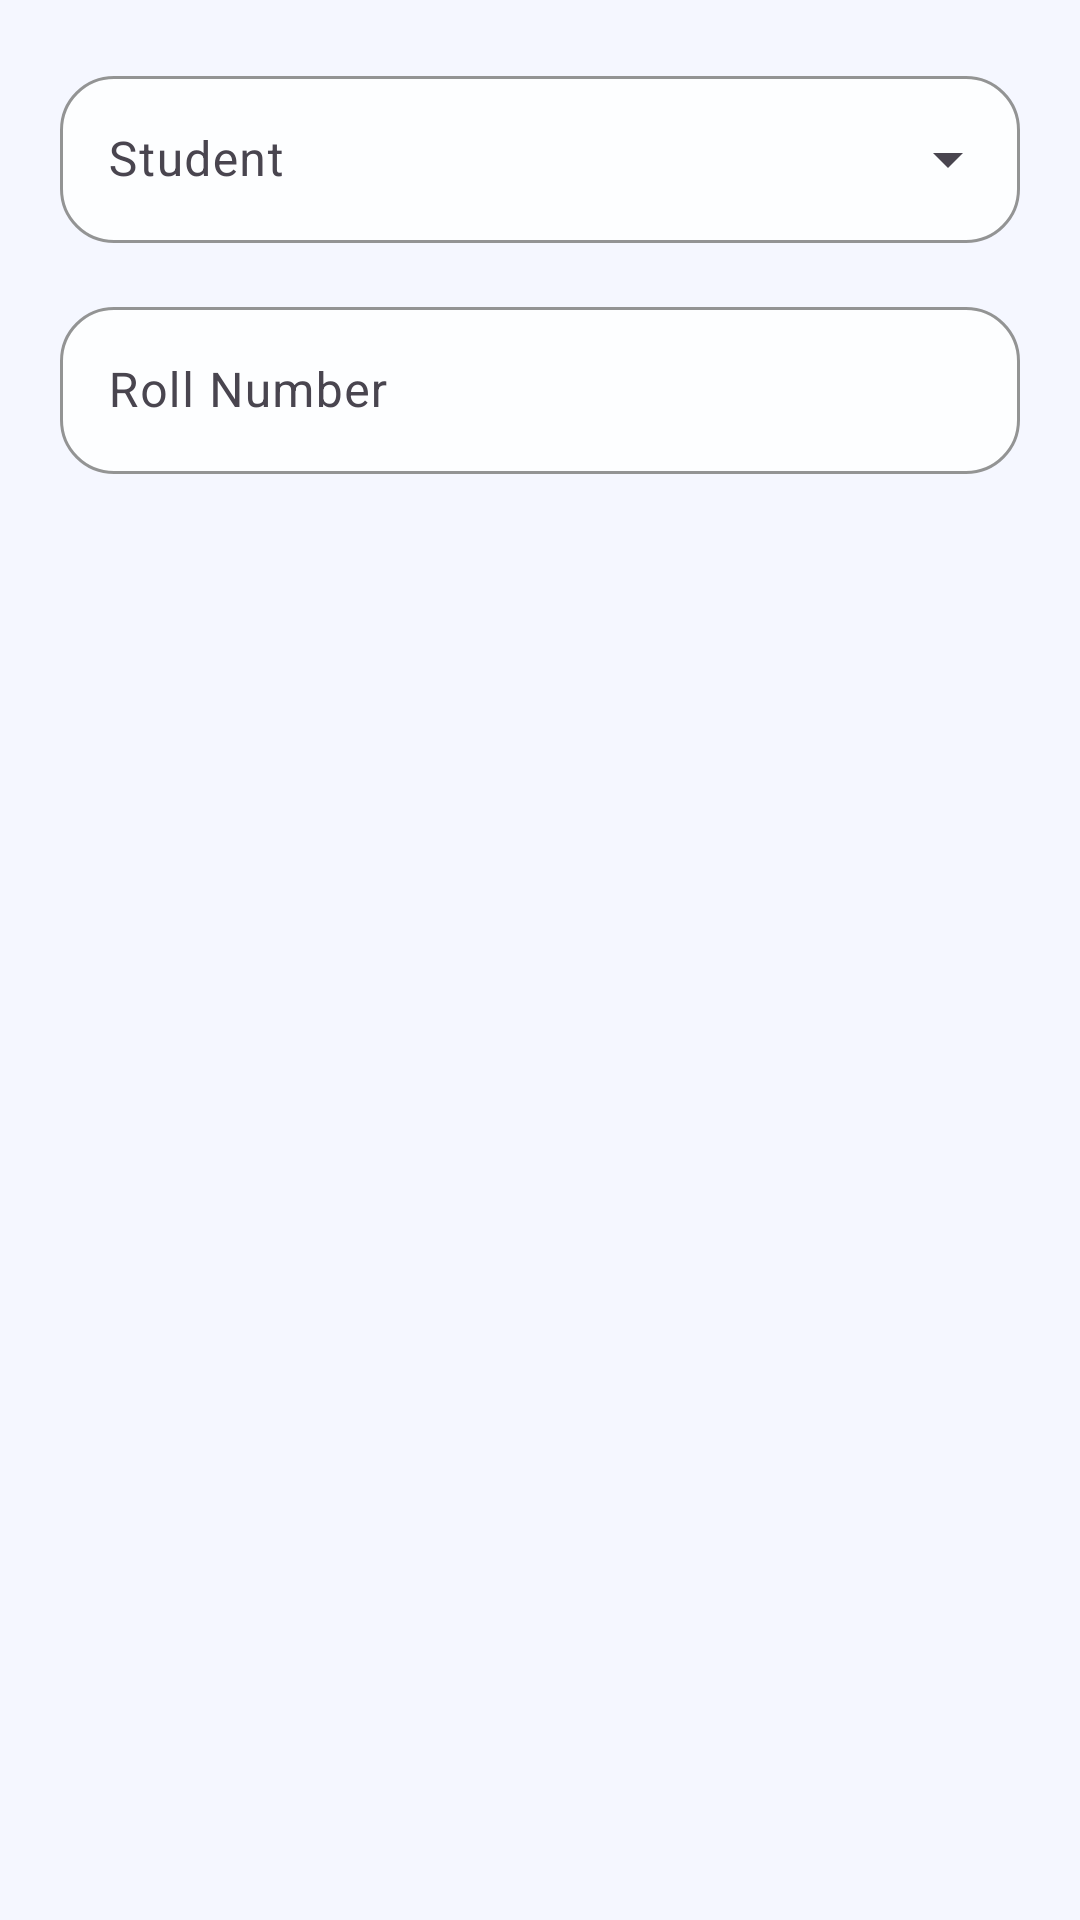

Here is an Android app screen rendered from its layout file. Give the layout XML and the strings, colors and styles it references.
<!-- AndroidManifest.xml: application theme Theme.Edutute -->
<!-- res/layout/dialog_assign_student.xml -->
<?xml version="1.0" encoding="utf-8"?>
<LinearLayout xmlns:android="http://schemas.android.com/apk/res/android"
    android:layout_width="match_parent"
    android:layout_height="wrap_content"
    android:orientation="vertical"
    android:padding="@dimen/spacing_xl">

    <com.google.android.material.textfield.TextInputLayout
        style="@style/Widget.Edutute.Input.Dropdown"
        android:layout_width="match_parent"
        android:layout_height="wrap_content"
        android:hint="@string/label_student">

        <AutoCompleteTextView
            android:id="@+id/studentDropdown"
            android:layout_width="match_parent"
            android:layout_height="wrap_content"
            android:inputType="none" />
    </com.google.android.material.textfield.TextInputLayout>

    <com.google.android.material.textfield.TextInputLayout
        style="@style/Widget.Edutute.Input"
        android:layout_width="match_parent"
        android:layout_height="wrap_content"
        android:layout_marginTop="@dimen/spacing_lg"
        android:hint="@string/label_roll_number">

        <com.google.android.material.textfield.TextInputEditText
            android:id="@+id/rollNumberEditText"
            android:layout_width="match_parent"
            android:layout_height="wrap_content" />
    </com.google.android.material.textfield.TextInputLayout>
</LinearLayout>
<!-- resources referenced by this layout -->
<resources>
  <dimen name="spacing_lg">16dp</dimen>
  <dimen name="spacing_xl">20dp</dimen>
  <string name="label_roll_number">Roll Number</string>
  <string name="label_student">Student</string>
  <style name="Theme.Edutute" parent="Base.Theme.Edutute" />
  <color name="brand_surface_elevated">#FDFEFF</color>
  <color name="brand_outline">#C8D2EA</color>
  <dimen name="corner_md">18dp</dimen>
  <color name="brand_text_secondary">#596A87</color>
  <color name="brand_primary">#2457F5</color>
  <color name="brand_on_primary">#FFFFFF</color>
  <color name="brand_primary_container">#DCE4FF</color>
  <color name="brand_on_primary_container">#0E1E52</color>
  <color name="brand_secondary">#FF7A59</color>
  <color name="brand_on_secondary">#FFFFFF</color>
  <color name="brand_secondary_container">#FFE0D6</color>
  <color name="brand_on_secondary_container">#54210F</color>
  <color name="brand_tertiary">#11A99B</color>
  <color name="brand_on_tertiary">#FFFFFF</color>
  <color name="brand_background">#F5F7FF</color>
  <color name="brand_surface">#FFFFFF</color>
  <color name="brand_surface_variant">#EBF0FF</color>
  <color name="brand_outline_variant">#D9E0F3</color>
  <color name="brand_text_primary">#11203D</color>
  <style name="Widget.Edutute.Toolbar" parent="Widget.Material3.Toolbar">
          <item name="titleTextColor">@color/brand_text_primary</item>
          <item name="subtitleTextColor">@color/brand_text_secondary</item>
          <item name="android:background">@android:color/transparent</item>
          <item name="navigationIconTint">@color/brand_text_primary</item>
          <item name="titleTextAppearance">@style/TextAppearance.Material3.TitleLarge</item>
      </style>
  <style name="Widget.Edutute.Card" parent="Widget.Material3.CardView.Elevated">
          <item name="cardBackgroundColor">@color/brand_surface_elevated</item>
          <item name="cardElevation">0dp</item>
          <item name="strokeColor">@color/brand_outline_variant</item>
          <item name="strokeWidth">1dp</item>
          <item name="shapeAppearance">@style/ShapeAppearance.Edutute.Large</item>
          <item name="android:stateListAnimator">@null</item>
      </style>
  <style name="Widget.Edutute.Card.Outlined" parent="Widget.Material3.CardView.Outlined">
          <item name="cardBackgroundColor">@color/brand_surface_elevated</item>
          <item name="cardElevation">0dp</item>
          <item name="strokeColor">@color/brand_outline</item>
          <item name="strokeWidth">1dp</item>
          <item name="shapeAppearance">@style/ShapeAppearance.Edutute.Large</item>
          <item name="android:stateListAnimator">@null</item>
      </style>
  <style name="ThemeOverlay.Edutute.BottomSheetDialog" parent="ThemeOverlay.Material3.BottomSheetDialog">
          <item name="bottomSheetStyle">@style/Widget.Edutute.BottomSheet</item>
      </style>
  <style name="ShapeAppearance.Edutute.Small" parent="ShapeAppearance.Material3.SmallComponent">
          <item name="cornerSize">@dimen/corner_sm</item>
      </style>
  <style name="ShapeAppearance.Edutute.Medium" parent="ShapeAppearance.Material3.MediumComponent">
          <item name="cornerSize">@dimen/corner_md</item>
      </style>
  <style name="ShapeAppearance.Edutute.Large" parent="ShapeAppearance.Material3.LargeComponent">
          <item name="cornerSize">@dimen/corner_lg</item>
      </style>
  <style name="Widget.Edutute.BottomSheet" parent="Widget.Material3.BottomSheet.Modal">
          <item name="android:backgroundTint">@color/brand_surface</item>
          <item name="shapeAppearance">@style/ShapeAppearance.Edutute.Large</item>
      </style>
  <dimen name="corner_sm">12dp</dimen>
  <dimen name="corner_lg">24dp</dimen>
</resources>
